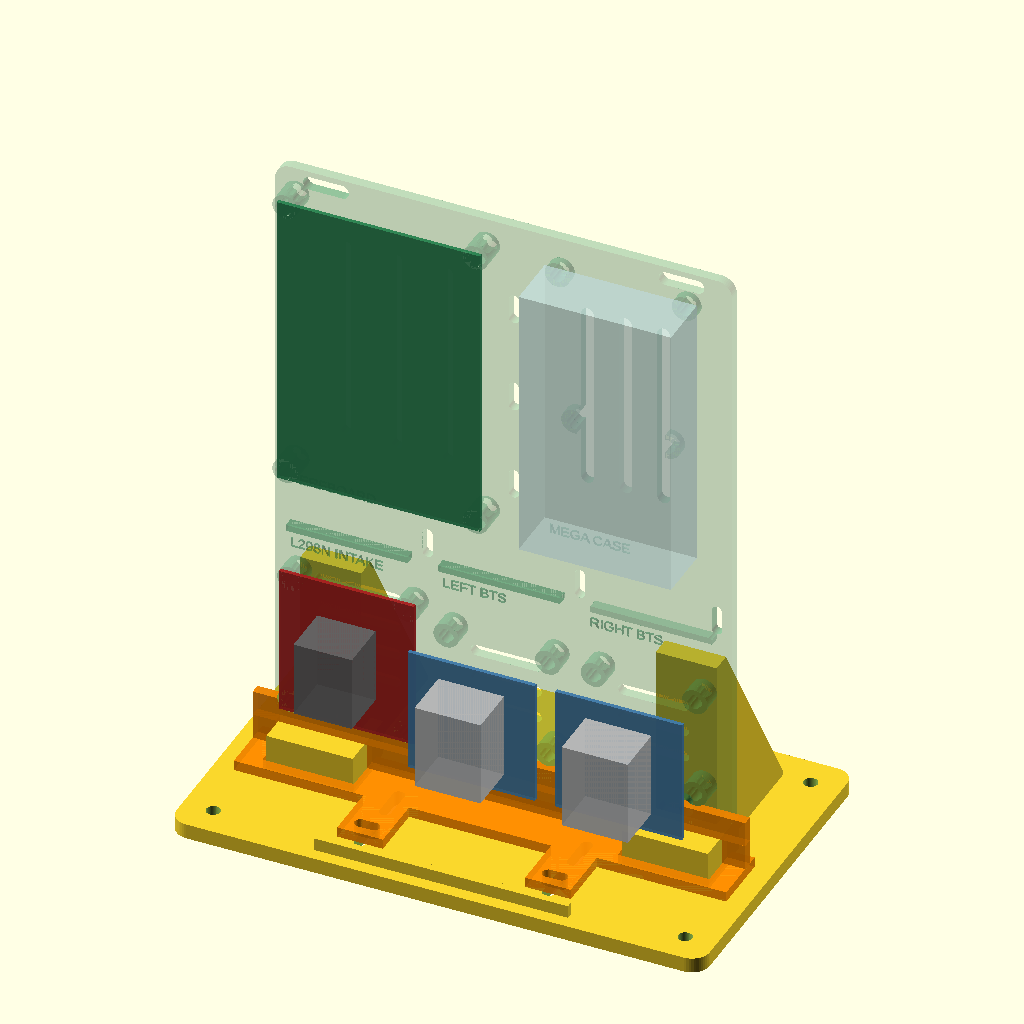
Cell 1 — every parameter at its default value.
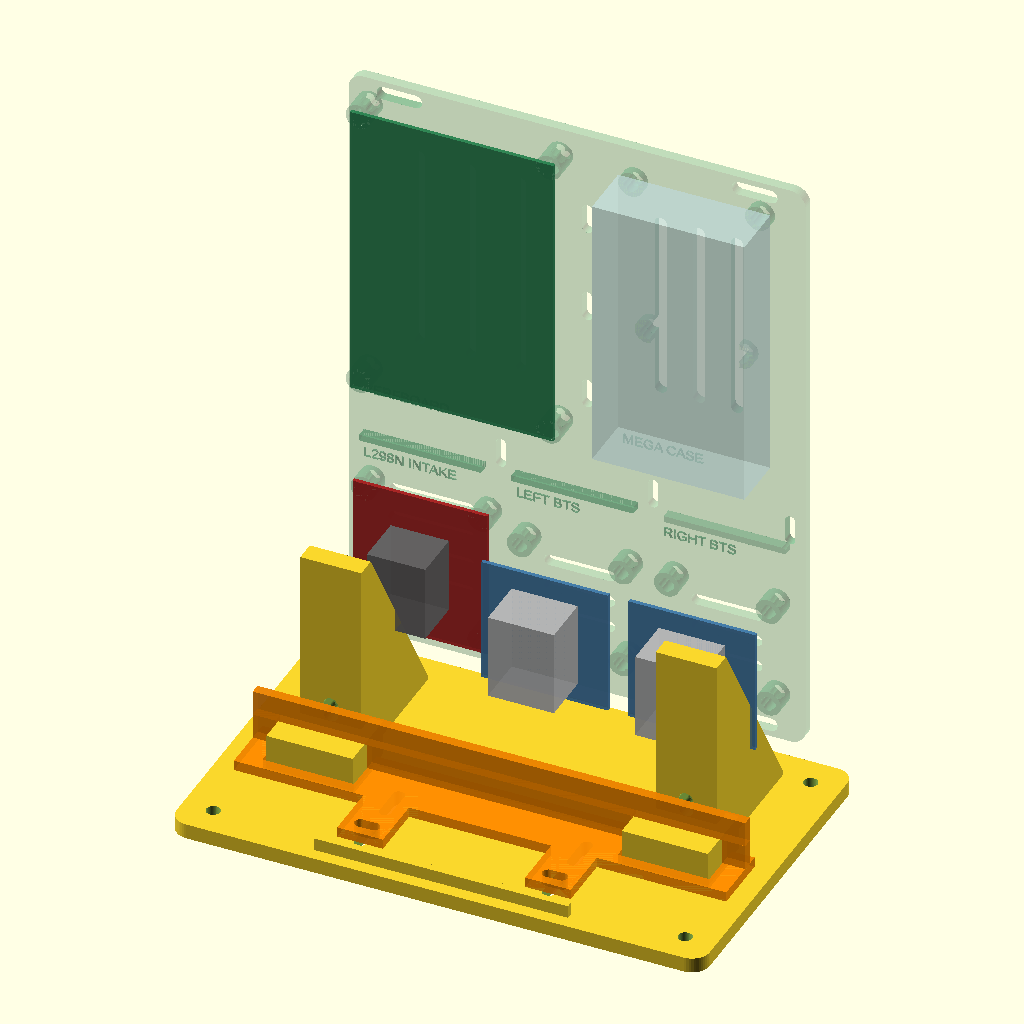
Cell 2 — tray_back_y_local set to 124, the other parameters unchanged.
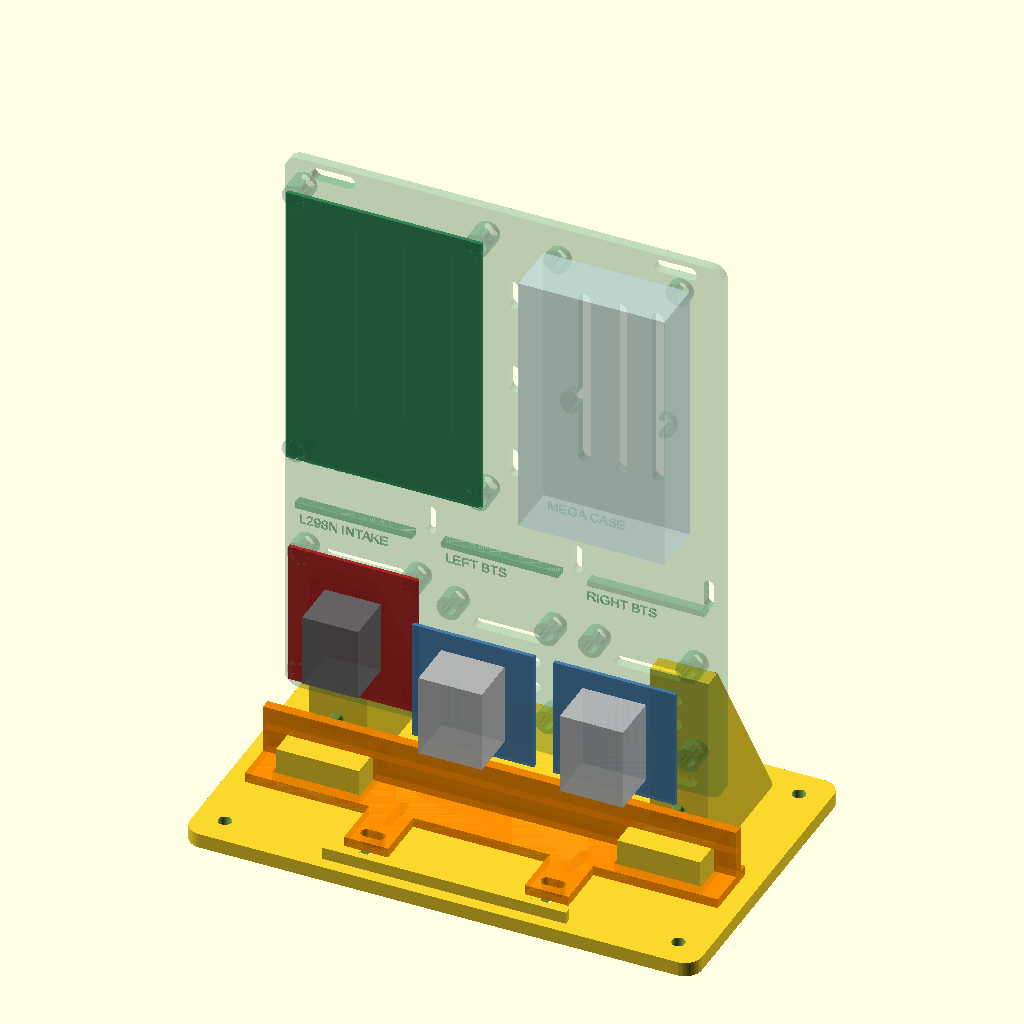
Cell 3 — tray_bottom_z_local set to 40, the other parameters unchanged.
The same orthographic view direction (rotation 55°, 0°, 25°; colour scheme Cornfield) for every cell, with the view re-fitted per cell, so scale and position can differ between cells.
The OpenSCAD source (cad/motion-electronics-tray/vertical-service-stand-fit-preview.scad):
// Non-printing collision preview: existing populated tray on the vertical
// service stand, with the low-profile clip envelopes highlighted in orange.

include <params.scad>
use <vertical-service-stand.scad>
use <tray.scad>
use <vertical-service-stand-front-retainer-fit-test.scad>

stand_size_local = [210, 130];
tray_x_local = (stand_size_local[0] - tray_size[0]) / 2;
tray_back_y_local = 62;
tray_bottom_z_local = 20;

module board(size, origin, z, colour) {
    color(colour, 0.82)
        translate([origin[0], origin[1], z])
            cube([size[0], size[1], 1.6]);
}

module populated_tray_reference() {
    translate([tray_x_local, tray_back_y_local, tray_bottom_z_local])
        rotate([90, 0, 0]) {
            // Full printed geometry: base, standoffs, lower wiring guides,
            // labels, slots and component-mount bosses.
            color("SeaGreen", 0.3) electronics_tray();

            board(perf_size, perf_origin, tray_t + perf_standoff_h,
                  "SeaGreen");
            color("LightCyan", 0.45)
                translate([mega_case_origin[0], mega_case_origin[1],
                           tray_t + mega_case_standoff_h])
                    cube([mega_case_size[0], mega_case_size[1], 22]);

            board(l298_size, l298_origin, tray_t + l298_standoff_h,
                  "FireBrick");
            color("DimGray", 0.85)
                translate([l298_origin[0] + 15, l298_origin[1] + 15,
                           tray_t + l298_standoff_h + 1.6])
                    cube([23, 30, l298_heatsink_h]);

            for (origin = bts_origins) {
                board(bts_size, origin,
                      tray_t + bts_standoff_h + bts_spacer_h,
                      "SteelBlue");
                color("Silver", 0.85)
                    translate([origin[0] + 12, origin[1] + 8,
                               tray_t + bts_standoff_h + bts_spacer_h + 1.6])
                        cube([26, 34, bts_heatsink_h]);
            }
        }
}

vertical_service_stand();
populated_tray_reference();

// Current front-loaded fit-test retainer, installed on top of the 6 mm stand.
// The wall covers only the lower 10 mm of the tray and the two screw ears align
// with the existing x=68/142, y=22 centre slots.
color("DarkOrange", 0.78)
    translate([8, 38, 6]) front_retainer_fit_test();
Parameter table extracted from the source (name, type, default, range or options):
stand_size_local: vector, default [210, 130]
tray_back_y_local: number, default 62
tray_bottom_z_local: number, default 20
